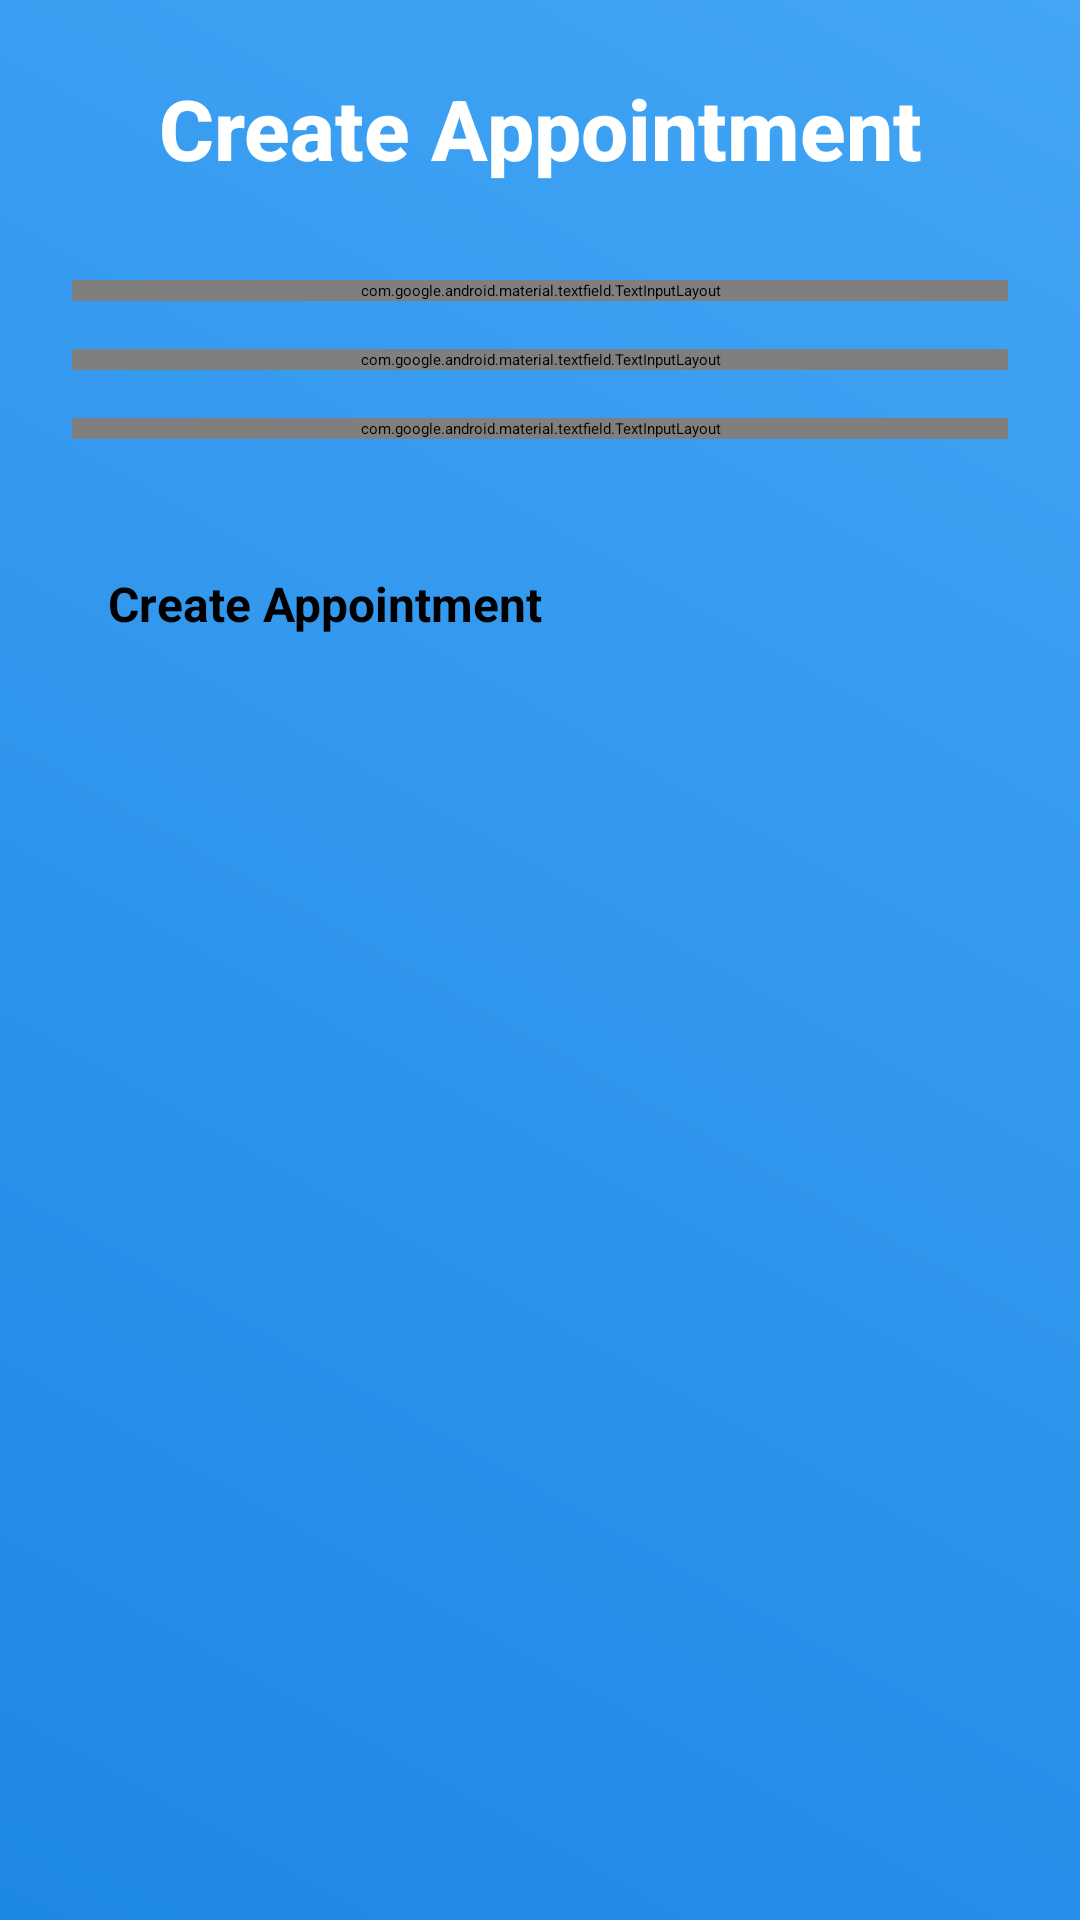

Layout XML and referenced resources for this Android screen:
<!-- AndroidManifest.xml: application theme Theme.MyApplication -->
<!-- res/layout/activity_create_appointment.xml -->
<?xml version="1.0" encoding="utf-8"?>
<androidx.constraintlayout.widget.ConstraintLayout
    xmlns:android="http://schemas.android.com/apk/res/android"
    xmlns:app="http://schemas.android.com/apk/res-auto"
    xmlns:tools="http://schemas.android.com/tools"
    android:layout_width="match_parent"
    android:layout_height="match_parent"
    android:background="@drawable/background_gradient"
    tools:context=".ui.activities.CreateAppointmentActivity">


    
    <ProgressBar
        android:id="@+id/progressBar"
        android:layout_width="wrap_content"
        android:layout_height="wrap_content"
        android:visibility="gone"
        app:layout_constraintTop_toTopOf="parent"
        app:layout_constraintBottom_toBottomOf="parent"
        app:layout_constraintStart_toStartOf="parent"
        app:layout_constraintEnd_toEndOf="parent" />

    
    <TextView
        android:id="@+id/text_create_appointment_title"
        android:layout_width="wrap_content"
        android:layout_height="wrap_content"
        android:text="@string/create_appointment"
        android:textSize="28sp"
        android:textStyle="bold"
        android:fontFamily="sans-serif-medium"
        android:textColor="@color/white"
        app:layout_constraintTop_toTopOf="parent"
        app:layout_constraintStart_toStartOf="parent"
        app:layout_constraintEnd_toEndOf="parent"
        android:layout_marginTop="24dp" />

    
    
    <com.google.android.material.textfield.TextInputLayout
        android:id="@+id/doctor_selection_layout"
        style="@style/Widget.MaterialComponents.TextInputLayout.OutlinedBox.ExposedDropdownMenu"
        android:layout_width="0dp"
        android:layout_height="wrap_content"
        android:layout_marginTop="32dp"
        android:layout_marginStart="24dp"
        android:layout_marginEnd="24dp"
        android:textColorHint="@color/white"
        app:boxStrokeColor="@color/white"
        app:hintTextColor="@color/white"
        app:layout_constraintTop_toBottomOf="@id/text_create_appointment_title"
        app:layout_constraintStart_toStartOf="parent"
        app:layout_constraintEnd_toEndOf="parent">

        <AutoCompleteTextView
            android:id="@+id/doctor_selection"
            android:layout_width="match_parent"
            android:layout_height="wrap_content"
            android:hint="@string/select_doctor"
            android:inputType="none"
            android:textColor="@color/white"
            android:padding="12dp" />

    </com.google.android.material.textfield.TextInputLayout>

    
    <com.google.android.material.textfield.TextInputLayout
        android:id="@+id/date_selection_layout"
        android:layout_width="0dp"
        android:layout_height="wrap_content"
        android:layout_marginTop="16dp"
        android:layout_marginStart="24dp"
        android:layout_marginEnd="24dp"
        app:layout_constraintTop_toBottomOf="@id/doctor_selection_layout"
        app:layout_constraintStart_toStartOf="parent"
        app:layout_constraintEnd_toEndOf="parent">

        <EditText
            android:id="@+id/date_selection"
            android:layout_width="match_parent"
            android:layout_height="48dp"
            android:hint="@string/select_date"
            android:focusable="false"
            android:inputType="none"
            android:textColor="@color/white"
            android:textColorHint="@color/white"
            android:padding="12dp"
            android:importantForAutofill="yes" />
    </com.google.android.material.textfield.TextInputLayout>

    
    <com.google.android.material.textfield.TextInputLayout
        android:id="@+id/time_selection_layout"
        android:layout_width="0dp"
        android:layout_height="wrap_content"
        android:layout_marginTop="16dp"
        android:layout_marginStart="24dp"
        android:layout_marginEnd="24dp"
        app:layout_constraintTop_toBottomOf="@id/date_selection_layout"
        app:layout_constraintStart_toStartOf="parent"
        app:layout_constraintEnd_toEndOf="parent">

        <EditText
            android:id="@+id/time_selection"
            android:layout_width="match_parent"
            android:layout_height="48dp"
            android:hint="@string/select_time"
            android:focusable="false"
            android:inputType="none"
            android:textColor="@color/white"
            android:textColorHint="@color/white"
            android:padding="12dp"
            android:importantForAutofill="yes" />
    </com.google.android.material.textfield.TextInputLayout>

    
    <Button
        android:id="@+id/button_create_appointment"
        android:layout_width="0dp"
        android:layout_height="wrap_content"
        android:layout_marginStart="24dp"
        android:layout_marginEnd="24dp"
        android:layout_marginTop="32dp"
        android:padding="12dp"
        android:text="@string/create_appointment"
        android:textSize="16sp"
        android:textStyle="bold"
        android:backgroundTint="@color/white"
        android:textColor="@color/black"
        app:cornerRadius="12dp"
        app:layout_constraintTop_toBottomOf="@id/time_selection_layout"
        app:layout_constraintStart_toStartOf="parent"
        app:layout_constraintEnd_toEndOf="parent" />

</androidx.constraintlayout.widget.ConstraintLayout>
<!-- resources referenced by this layout -->
<resources>
  <color name="black">#000000</color>
  <color name="white">#FFFFFF</color>
  <!-- drawable background_gradient (drawable) -->
  <?xml version="1.0" encoding="utf-8"?>
  <layer-list xmlns:android="http://schemas.android.com/apk/res/android">
      <item>
          <shape android:shape="rectangle">
              <gradient
                  android:angle="45"
                  android:startColor="#1E88E5"
                  android:endColor="#42A5F5"
                  android:type="linear" />
          </shape>
      </item>
  </layer-list>
  <string name="create_appointment">Create Appointment</string>
  <string name="select_date">Select Date</string>
  <string name="select_doctor">Select Doctor</string>
  <string name="select_time">Select Time</string>
</resources>
